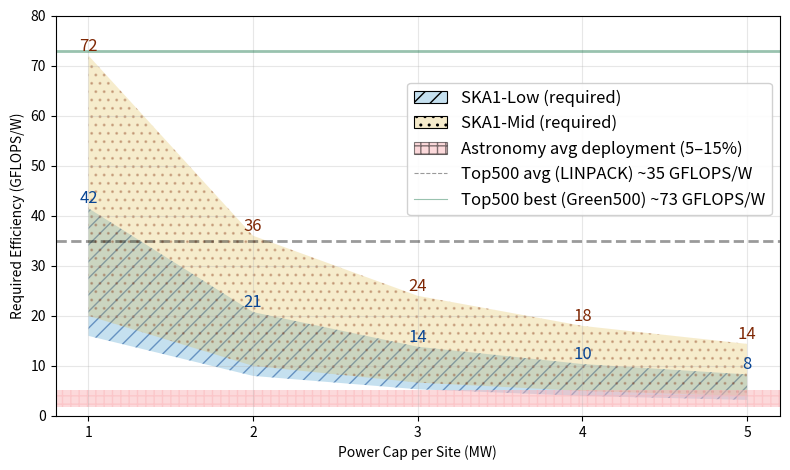

Write Python code to recreate this figure. (Note: this script raises an exception after producing the figure.)
import matplotlib
# Comment the next line if you want the plot window to pop up interactively:
# matplotlib.use('Agg')

import matplotlib.pyplot as plt
import numpy as np

# ----------------------------
# Data
# ----------------------------
# Power caps (MW) - 2 to 5 MW
power_caps = np.array([1, 2, 3, 4, 5])

# Compute requirements in PFLOPS for SKA1-Low and SKA1-Mid
ska_low_pflops = [16, 41.5]
ska_mid_pflops = [20, 72]

# Convert PFLOPS to GFLOPS (1 PFLOP = 1e6 GFLOPS)
ska_low_gflops = np.array(ska_low_pflops) * 1e6
ska_mid_gflops = np.array(ska_mid_pflops) * 1e6

# Efficiency (GFLOPS/W) = performance (GFLOPS) / power (W)
eff_low_min = ska_low_gflops[0] / (power_caps * 1e6)
eff_low_max = ska_low_gflops[1] / (power_caps * 1e6)
eff_mid_min = ska_mid_gflops[0] / (power_caps * 1e6)
eff_mid_max = ska_mid_gflops[1] / (power_caps * 1e6)

# Top500 / Green500 reference values (June 2025)
top500_avg = 35
top500_best = 73

# Astronomy pipeline utilization range (5% - 15% of HW)
astro_low_best = 0.05 * top500_best
astro_high_best = 0.15 * top500_best
astro_low_avg = 0.05 * top500_avg
astro_high_avg = 0.15 * top500_avg

# ----------------------------
# Plot
# ----------------------------
plt.figure(figsize=(8, 4.8))

# SKA1-Low range - light blue band with diagonal hatch
plt.fill_between(
    power_caps, eff_low_min, eff_low_max,
    color="#8cc3e1", alpha=0.5, label="SKA1-Low (required)",
    hatch='//', edgecolor="#084594", linewidth=0.0
)

# SKA1-Mid range - orange band with dotted hatch
plt.fill_between(
    power_caps, eff_mid_min, eff_mid_max,
    color="#dfb536", alpha=0.25, label="SKA1-Mid (required)",
    hatch='..', edgecolor="#7f2704", linewidth=0.0
)

# Astronomy utilization bands (hatching for texture)
plt.axhspan(
    astro_low_avg, astro_high_avg,
    color="#fbb4b9", alpha=0.5, label="Astronomy avg deployment (5–15%)",
    hatch='++', edgecolor="#7a0177", linewidth=0.0
)

# plt.axhspan(
#     astro_low_best, astro_high_best,
#     color="#c7e9c0", alpha=0.5, label="Astronomy best deployment (5–15%)",
#     hatch='xx', edgecolor="#00441b", linewidth=0.0
# )

# Reference lines (made semi-transparent)
plt.axhline(top500_avg, linestyle="--", linewidth=2, color="#030303",
            alpha=0.4, label="Top500 avg (LINPACK) ~35 GFLOPS/W")
plt.axhline(top500_best, linestyle="-", linewidth=2, color="#006837",
            alpha=0.4, label="Top500 best (Green500) ~73 GFLOPS/W")

# Annotate efficiency values for 2–5 MW points
for i, p in enumerate(power_caps):
    plt.text(p, eff_low_max[i] + 1, f"{eff_low_max[i]:.0f}",
             color="#084594", fontsize=12, ha="center")
    plt.text(p, eff_mid_max[i] + 1, f"{eff_mid_max[i]:.0f}",
             color="#7f2704", fontsize=12, ha="center")

# Labels and formatting
plt.xlabel("Power Cap per Site (MW)")
plt.ylabel("Required Efficiency (GFLOPS/W)")
plt.grid(alpha=0.3, zorder=0)
plt.ylim(0, 80)
plt.xticks(power_caps)

# Legend: smaller, single column, positioned in the white space
# Using framealpha and edgecolor so hatched patches show nicely in legend too
leg = plt.legend(
    loc="lower right",
    fontsize=12,
    framealpha=0.9,
    bbox_to_anchor=(1.0, 0.48),
    ncol=1
)
# Improve legend patch edges for hatched items
for patch in leg.legend_handles:
    try:
        patch.set_linewidth(0.8)
        patch.set_edgecolor("black")
    except Exception:
        pass

plt.tight_layout()

# Save both PNG and PDF to current working directory
png_path = "/Users/<user>/code/astroCAMP/figures/ska_efficiency_final_singlecol_legend_textured.png"
pdf_path = "/Users/<user>/code/astroCAMP/figures/ska_efficiency_final_singlecol_legend_textured.pdf"

plt.savefig(png_path, dpi=300, bbox_inches="tight")
plt.savefig(pdf_path, bbox_inches="tight", format="pdf")

# Show interactively (comment out if running headless)
plt.show()

print(f"Saved:\n  {png_path}\n  {pdf_path}")
